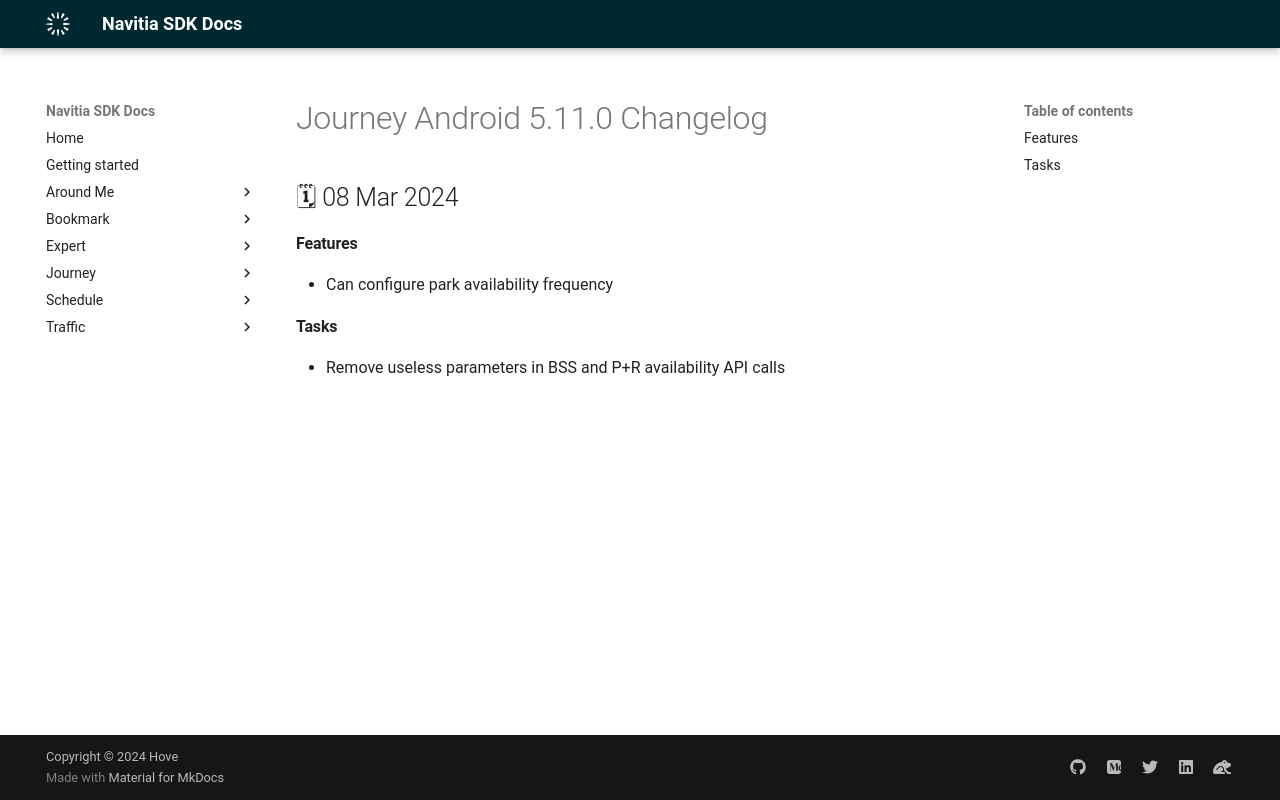

repository: hove-io/navitia_sdk_docs · page: journey/android/releases/5.11.0/index.html · generator: mkdocs

---
title: Journey Android 5.11.0 - Changelog - Navitia SDK Docs
---

# Journey Android 5.11.0 Changelog

<h2>🗓 08 Mar 2024</h2>

#### Features
- Can configure park availability frequency

#### Tasks
- Remove useless parameters in BSS and P+R availability API calls
